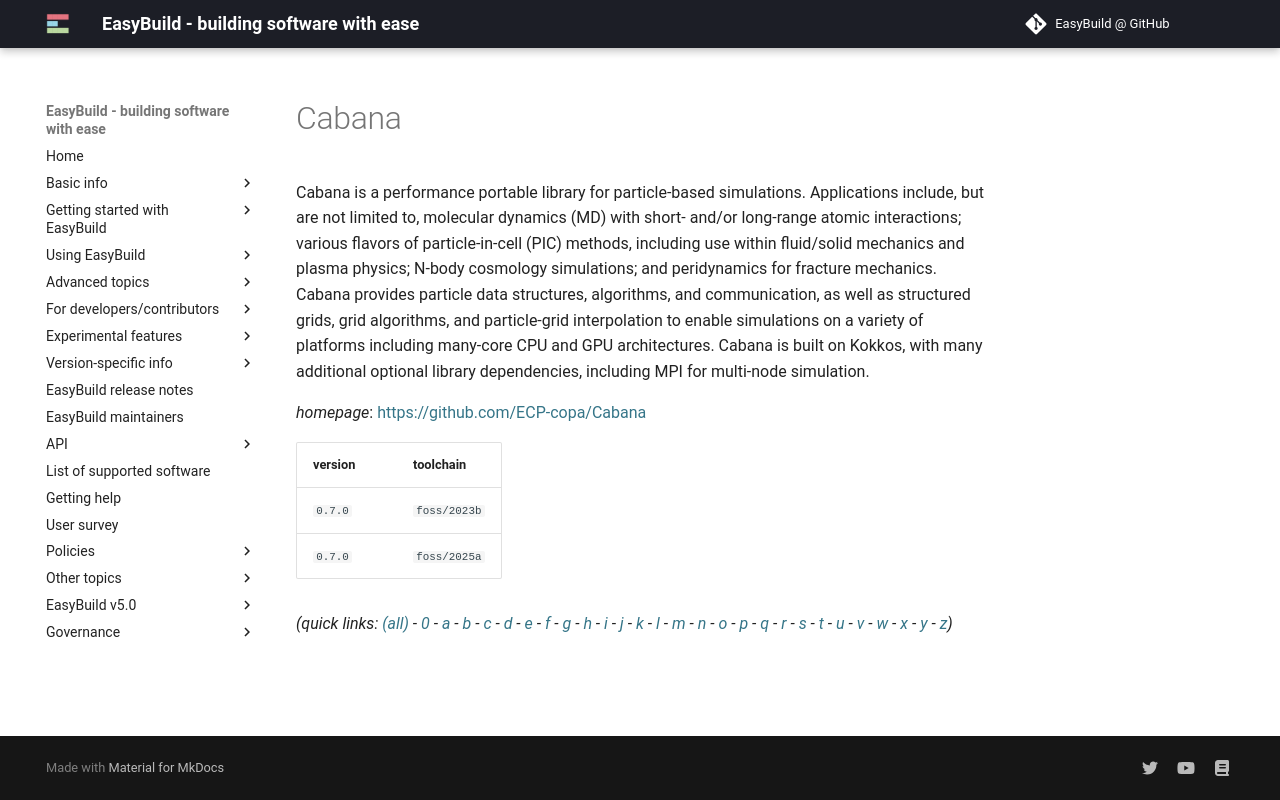

repository: easybuilders/easybuild-docs · page: version-specific/supported-software/c/Cabana/index.html · generator: mkdocs

---
search:
  boost: 0.5
---
# Cabana

Cabana is a performance portable library for particle-based simulations. Applications include, but are not limited to, molecular dynamics (MD) with short- and/or long-range atomic interactions; various flavors of particle-in-cell (PIC) methods, including use within fluid/solid mechanics and plasma physics; N-body cosmology simulations; and peridynamics for fracture mechanics.  Cabana provides particle data structures, algorithms, and communication, as well as structured grids, grid algorithms, and particle-grid interpolation to enable simulations on a variety of platforms including many-core CPU and GPU architectures. Cabana is built on Kokkos, with many additional optional library dependencies, including MPI for multi-node simulation.

*homepage*: <https://github.com/ECP-copa/Cabana>

version | toolchain
--------|----------
``0.7.0`` | ``foss/2023b``
``0.7.0`` | ``foss/2025a``


*(quick links: [(all)](../index.md) - [0](../0/index.md) - [a](../a/index.md) - [b](../b/index.md) - [c](../c/index.md) - [d](../d/index.md) - [e](../e/index.md) - [f](../f/index.md) - [g](../g/index.md) - [h](../h/index.md) - [i](../i/index.md) - [j](../j/index.md) - [k](../k/index.md) - [l](../l/index.md) - [m](../m/index.md) - [n](../n/index.md) - [o](../o/index.md) - [p](../p/index.md) - [q](../q/index.md) - [r](../r/index.md) - [s](../s/index.md) - [t](../t/index.md) - [u](../u/index.md) - [v](../v/index.md) - [w](../w/index.md) - [x](../x/index.md) - [y](../y/index.md) - [z](../z/index.md))*
